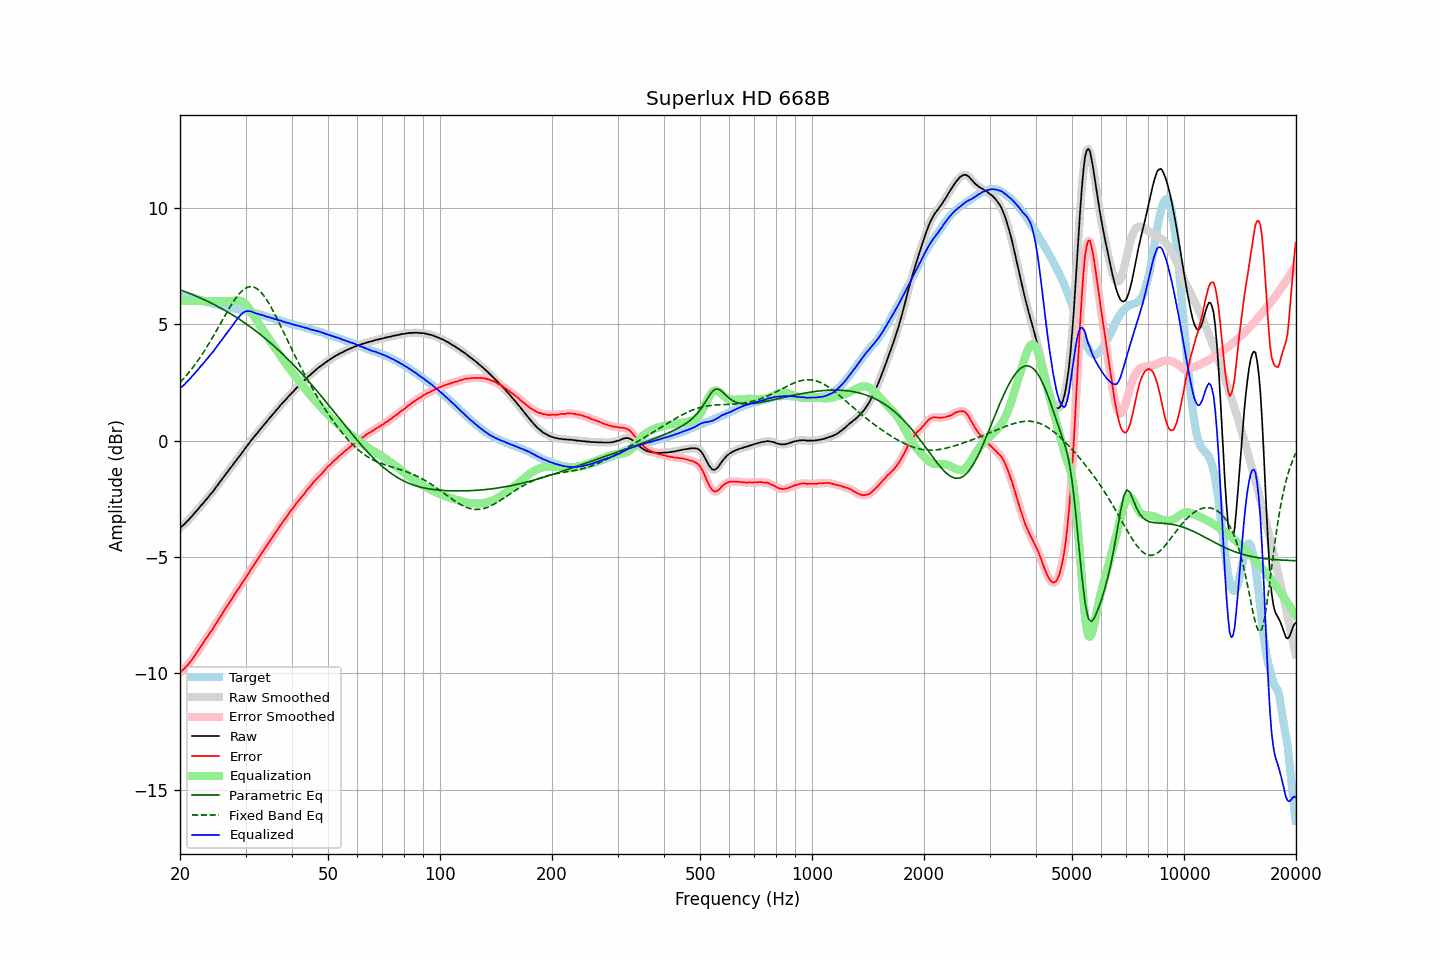

The table this chart was drawn from, first rows:
frequency, raw, error, smoothed, error_smoothed, equalization, parametric_eq, fixed_band_eq, equalized_raw, equalized_smoothed, target
20.00, -3.76, -9.96, -3.76, -9.96, 6.00, 6.48, 2.50, 2.24, 2.24, 6.20
20.20, -3.69, -9.89, -3.70, -9.90, 6.00, 6.46, 2.57, 2.31, 2.30, 6.20
20.40, -3.63, -9.83, -3.63, -9.84, 6.00, 6.43, 2.65, 2.37, 2.37, 6.20
20.61, -3.57, -9.77, -3.56, -9.77, 6.00, 6.40, 2.73, 2.43, 2.44, 6.20
20.81, -3.49, -9.69, -3.50, -9.70, 6.00, 6.38, 2.80, 2.51, 2.50, 6.20
21.02, -3.43, -9.63, -3.43, -9.62, 6.00, 6.35, 2.89, 2.57, 2.57, 6.20
21.23, -3.35, -9.53, -3.35, -9.54, 6.00, 6.32, 2.97, 2.65, 2.65, 6.18
21.44, -3.28, -9.45, -3.28, -9.45, 6.00, 6.30, 3.06, 2.72, 2.72, 6.17
21.66, -3.20, -9.35, -3.20, -9.35, 6.00, 6.27, 3.14, 2.80, 2.80, 6.15
21.87, -3.13, -9.26, -3.12, -9.26, 6.00, 6.24, 3.24, 2.87, 2.88, 6.13
22.09, -3.04, -9.16, -3.04, -9.16, 6.00, 6.21, 3.33, 2.96, 2.96, 6.12
22.31, -2.96, -9.05, -2.96, -9.05, 6.00, 6.18, 3.43, 3.04, 3.04, 6.09
22.54, -2.88, -8.95, -2.88, -8.95, 6.00, 6.15, 3.53, 3.12, 3.12, 6.07
22.76, -2.79, -8.84, -2.80, -8.84, 6.00, 6.12, 3.63, 3.21, 3.20, 6.05
22.99, -2.72, -8.74, -2.72, -8.73, 6.00, 6.09, 3.73, 3.28, 3.28, 6.02
23.22, -2.64, -8.63, -2.64, -8.63, 6.00, 6.06, 3.84, 3.36, 3.36, 5.99
23.45, -2.55, -8.51, -2.56, -8.53, 6.00, 6.02, 3.95, 3.45, 3.44, 5.96
23.69, -2.48, -8.44, -2.47, -8.42, 6.00, 5.99, 4.06, 3.52, 3.53, 5.95
23.92, -2.39, -8.32, -2.39, -8.33, 6.00, 5.96, 4.17, 3.61, 3.61, 5.93
24.16, -2.30, -8.22, -2.31, -8.23, 6.00, 5.92, 4.29, 3.70, 3.69, 5.92
24.40, -2.23, -8.13, -2.22, -8.12, 6.00, 5.89, 4.40, 3.77, 3.78, 5.90
24.65, -2.14, -8.02, -2.14, -8.02, 6.00, 5.86, 4.52, 3.86, 3.86, 5.88
24.89, -2.04, -7.90, -2.05, -7.91, 6.00, 5.82, 4.64, 3.96, 3.95, 5.86
25.14, -1.95, -7.80, -1.95, -7.80, 6.00, 5.78, 4.77, 4.05, 4.05, 5.85
25.39, -1.86, -7.69, -1.86, -7.68, 6.00, 5.75, 4.89, 4.14, 4.14, 5.83
25.65, -1.76, -7.58, -1.76, -7.57, 6.00, 5.71, 5.01, 4.24, 4.24, 5.82
25.91, -1.67, -7.46, -1.67, -7.46, 6.00, 5.67, 5.13, 4.33, 4.33, 5.79
26.16, -1.58, -7.35, -1.58, -7.35, 6.00, 5.63, 5.26, 4.42, 4.42, 5.77
26.43, -1.48, -7.25, -1.48, -7.24, 6.00, 5.59, 5.38, 4.52, 4.52, 5.76
26.69, -1.39, -7.13, -1.39, -7.14, 6.00, 5.55, 5.50, 4.61, 4.61, 5.74
26.96, -1.30, -7.03, -1.30, -7.03, 6.00, 5.51, 5.62, 4.70, 4.70, 5.73
27.23, -1.21, -6.93, -1.21, -6.93, 6.00, 5.47, 5.73, 4.79, 4.79, 5.72
27.50, -1.12, -6.83, -1.12, -6.82, 6.00, 5.43, 5.84, 4.88, 4.88, 5.71
27.77, -1.03, -6.72, -1.03, -6.72, 6.00, 5.39, 5.95, 4.97, 4.97, 5.69
28.05, -0.93, -6.60, -0.93, -6.61, 6.01, 5.35, 6.05, 5.08, 5.07, 5.68
28.33, -0.85, -6.50, -0.84, -6.50, 6.02, 5.30, 6.15, 5.17, 5.17, 5.65
28.62, -0.75, -6.39, -0.76, -6.40, 6.02, 5.26, 6.24, 5.27, 5.26, 5.64
28.90, -0.67, -6.30, -0.67, -6.30, 6.01, 5.21, 6.32, 5.35, 5.35, 5.63
29.19, -0.58, -6.19, -0.57, -6.19, 6.00, 5.17, 6.40, 5.42, 5.42, 5.61
29.48, -0.48, -6.09, -0.48, -6.09, 5.96, 5.12, 6.46, 5.48, 5.48, 5.61
29.78, -0.38, -5.98, -0.38, -5.98, 5.91, 5.07, 6.51, 5.53, 5.53, 5.60
30.08, -0.29, -5.88, -0.29, -5.87, 5.85, 5.02, 6.55, 5.56, 5.56, 5.58
30.38, -0.20, -5.76, -0.20, -5.76, 5.77, 4.98, 6.59, 5.57, 5.57, 5.56
30.68, -0.11, -5.66, -0.11, -5.66, 5.68, 4.93, 6.61, 5.57, 5.57, 5.55
30.99, -0.01, -5.54, -0.02, -5.55, 5.57, 4.88, 6.62, 5.56, 5.56, 5.53
31.30, 0.07, -5.45, 0.07, -5.45, 5.46, 4.83, 6.61, 5.53, 5.53, 5.52
31.61, 0.16, -5.34, 0.16, -5.34, 5.35, 4.77, 6.59, 5.51, 5.50, 5.50
31.93, 0.24, -5.24, 0.24, -5.24, 5.24, 4.72, 6.56, 5.47, 5.48, 5.48
32.24, 0.32, -5.13, 0.32, -5.13, 5.13, 4.67, 6.52, 5.45, 5.46, 5.45
32.57, 0.41, -5.03, 0.41, -5.03, 5.03, 4.62, 6.47, 5.44, 5.44, 5.44
32.89, 0.49, -4.93, 0.49, -4.92, 4.92, 4.56, 6.40, 5.41, 5.42, 5.42
33.22, 0.58, -4.81, 0.58, -4.82, 4.82, 4.51, 6.33, 5.40, 5.40, 5.39
33.55, 0.66, -4.72, 0.66, -4.72, 4.72, 4.45, 6.24, 5.38, 5.37, 5.38
33.89, 0.74, -4.62, 0.74, -4.61, 4.61, 4.39, 6.15, 5.35, 5.35, 5.36
34.23, 0.82, -4.51, 0.82, -4.51, 4.51, 4.33, 6.05, 5.33, 5.33, 5.33
34.57, 0.91, -4.40, 0.91, -4.40, 4.40, 4.28, 5.93, 5.32, 5.31, 5.31
34.92, 0.99, -4.30, 0.99, -4.30, 4.30, 4.22, 5.82, 5.29, 5.29, 5.29
35.27, 1.07, -4.20, 1.07, -4.20, 4.20, 4.16, 5.69, 5.27, 5.27, 5.27
35.62, 1.15, -4.10, 1.15, -4.10, 4.10, 4.10, 5.56, 5.25, 5.25, 5.25
35.97, 1.23, -3.99, 1.23, -4.00, 3.99, 4.03, 5.43, 5.22, 5.23, 5.23
... 635 more rows
